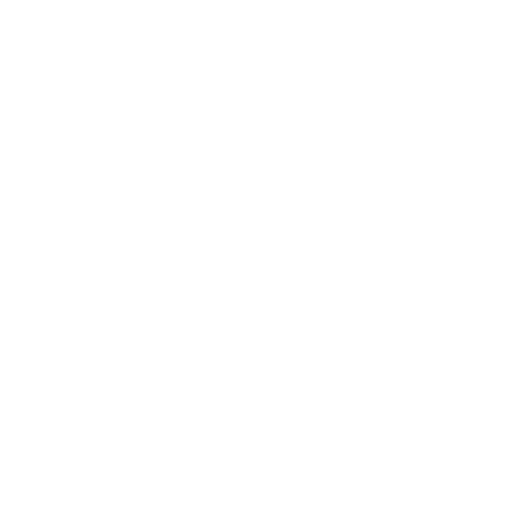
t = 0.00 s
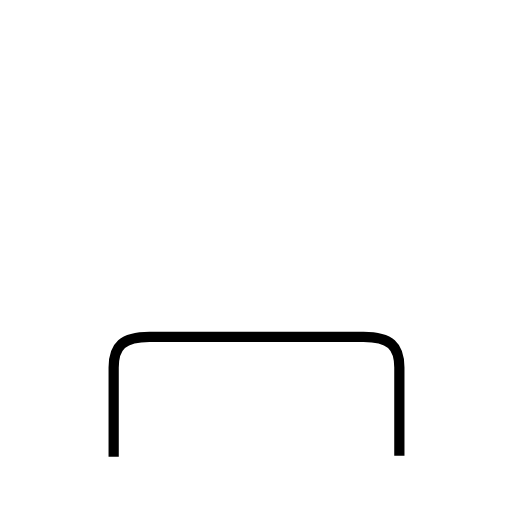
t = 1.47 s
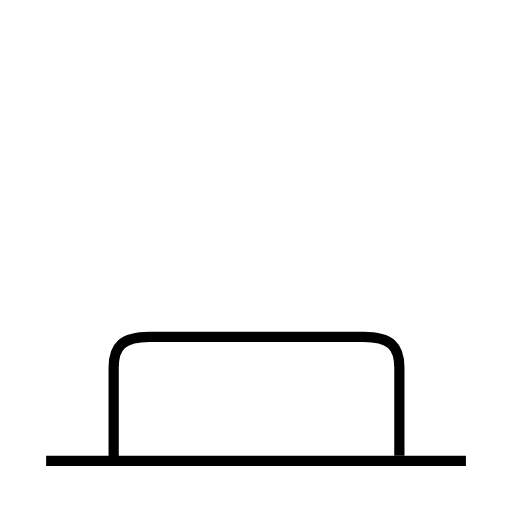
t = 2.70 s
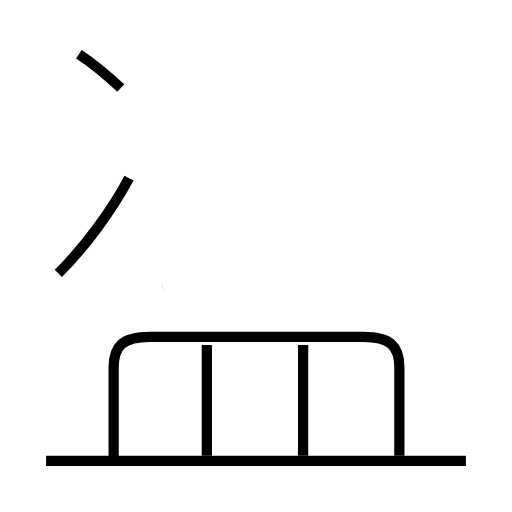
t = 3.85 s
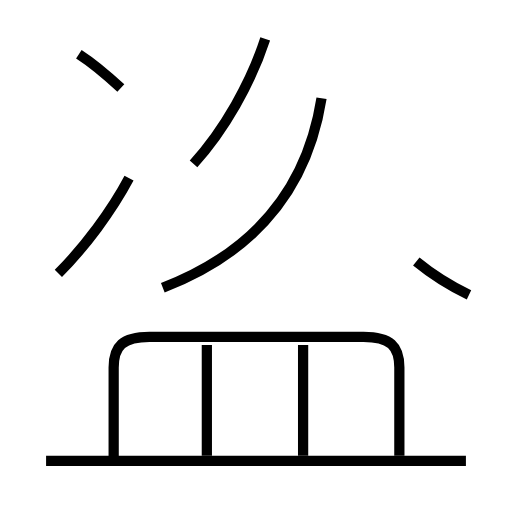
t = 5.22 s
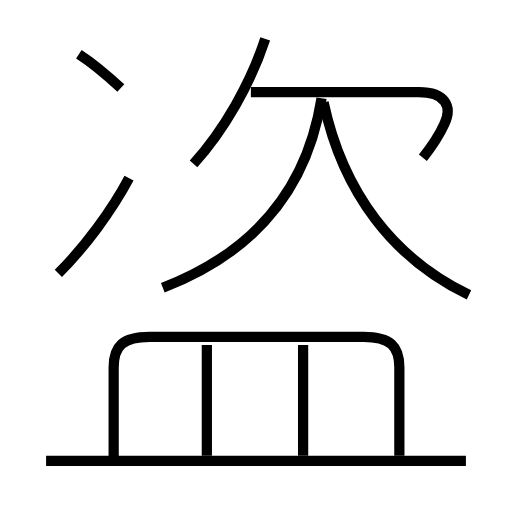
t = 6.54 s

The animated SVG that drew these frames (rendered in a browser with its animation timeline set to each time). Animation: 10 SMIL elements (animate=10); one cycle of 6.54 s.

<?xml version='1.0' encoding='utf-8'?>
<svg viewBox="0.0 -6.0 50.0 50.0" version="1.1" xmlns="http://www.w3.org/2000/svg"><rect x="-1000" y="-1000" width="2000" height="2000" stroke="white" fill="white" /><g style="fill:none;stroke:#000000;stroke-width:1"><path d="M 39.0 0.5 L 39.0 -8.1 C 39.0 -10.2 38.1 -11.1 35.5 -11.1 L 14.6 -11.1 C 12.0 -11.1 11.1 -10.2 11.1 -8.1 L 11.1 0.6 " transform="translate(0.0 38.0)" stroke-dasharray="48.9365846932483" stroke-dashoffset="48.9365846932483"><animate attributeName="stroke-dashoffset" from="48.9365846932483" to="0" dur="1.468097540797449s" begin="0s" fill="freeze" /></path><path d="M 45.5 1.0 L 4.5 1.0 " transform="translate(0.0 38.0)" stroke-dasharray="41.0" stroke-dashoffset="41.0"><animate attributeName="stroke-dashoffset" from="41.0" to="0" dur="1.23s" begin="1.468097540797449s" fill="freeze" /></path><path d="M 20.2 0.5 L 20.2 -10.3 " transform="translate(0.0 38.0)" stroke-dasharray="10.8" stroke-dashoffset="10.8"><animate attributeName="stroke-dashoffset" from="10.8" to="0" dur="0.324s" begin="2.6980975407974492s" fill="freeze" /></path><path d="M 5.7 -17.3 C 8.3 -19.9 10.9 -23.4 12.6 -26.6 " transform="translate(0.0 38.0)" stroke-dasharray="11.618857280028138" stroke-dashoffset="11.618857280028138"><animate attributeName="stroke-dashoffset" from="11.618857280028138" to="0" dur="0.3485657184008441s" begin="3.022097540797449s" fill="freeze" /></path><path d="M 29.6 0.5 L 29.6 -10.3 " transform="translate(0.0 38.0)" stroke-dasharray="10.8" stroke-dashoffset="10.8"><animate attributeName="stroke-dashoffset" from="10.8" to="0" dur="0.324s" begin="3.370663259198293s" fill="freeze" /></path><path d="M 11.8 -35.4 C 10.5 -36.6 9.1 -37.8 7.7 -38.7 " transform="translate(0.0 38.0)" stroke-dasharray="5.269570565655376" stroke-dashoffset="5.269570565655376"><animate attributeName="stroke-dashoffset" from="5.269570565655376" to="0" dur="0.15808711696966127s" begin="3.694663259198293s" fill="freeze" /></path><path d="M 15.9 -15.9 C 24.2 -19.1 29.9 -24.9 31.4 -34.4 " transform="translate(0.0 38.0)" stroke-dasharray="25.411306169862286" stroke-dashoffset="25.411306169862286"><animate attributeName="stroke-dashoffset" from="25.411306169862286" to="0" dur="0.7623391850958685s" begin="3.852750376167954s" fill="freeze" /></path><path d="M 18.9 -28.0 C 21.9 -31.3 24.5 -35.9 25.9 -40.2 " transform="translate(0.0 38.0)" stroke-dasharray="14.162270446455066" stroke-dashoffset="14.162270446455066"><animate attributeName="stroke-dashoffset" from="14.162270446455066" to="0" dur="0.424868113393652s" begin="4.615089561263822s" fill="freeze" /></path><path d="M 45.8 -15.2 C 38.5 -18.7 33.5 -25.1 31.6 -34.0 " transform="translate(0.0 38.0)" stroke-dasharray="24.448348303080518" stroke-dashoffset="24.448348303080518"><animate attributeName="stroke-dashoffset" from="24.448348303080518" to="0" dur="0.7334504490924155s" begin="5.039957674657474s" fill="freeze" /></path><path d="M 41.3 -28.6 C 42.1 -29.6 42.9 -30.8 43.4 -31.9 C 44.2 -33.6 43.5 -35.0 40.9 -35.0 L 24.5 -35.0" transform="translate(0.0 38.0)" stroke-dasharray="25.401257850855956" stroke-dashoffset="25.401257850855956"><animate attributeName="stroke-dashoffset" from="25.401257850855956" to="0" dur="0.7620377355256787s" begin="5.773408123749889s" fill="freeze" /></path></g></svg>
